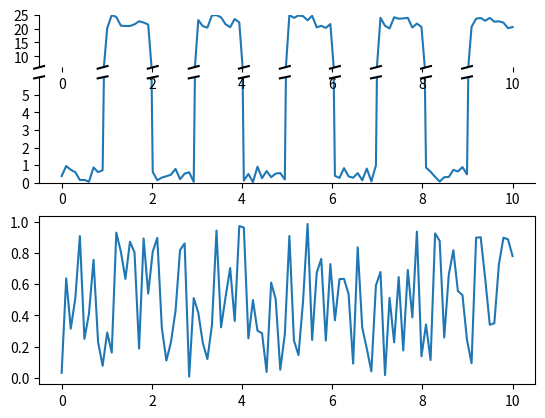

Source code (Python):
import numpy as np
import matplotlib.pyplot as plt
from mpl_toolkits.axes_grid1 import make_axes_locatable

def dfx(_ax, x, d):
    x0 = _ax.get_xlim()[0]
    x1 = _ax.get_xlim()[1]
    xs = x1-x0
    o = (x-x0)/(x1-x0)
    return (o-d,o+d)

def dfy(_ax, y, d):
    y0 = _ax.get_ylim()[0]
    y1 = _ax.get_ylim()[1]
    ys = y1-y0
    o = (y-y0)/(y1-y0)
    return (o-d,o+d)

def break_the_ax(f, _ax, break_at=[], scale=[1, 1]):
    if type(break_at) is int or type(break_at) is float:
        break0 = break_at
        break1 = break_at
    elif type(break_at) is list:
        if len(break_at) == 0:
            return None
        elif len(break_at) == 1:
            break0 = break_at[0]
            break1 = break_at[0]
        else:
            break0 = break_at[0]
            break1 = break_at[1]
    else:
        return None


    start = _ax.get_ylim()[0]
    end = _ax.get_ylim()[1]
    ratio0 = int((break0-start)/scale[0])
    ratio1 = int((end-break1)/scale[1])
    perc = 100*(ratio1/ratio0)

    ax_old = _ax
    divider = make_axes_locatable(ax_old)
    print(str(perc)+"%")
    ax_new = divider.new_vertical(size=str(perc)+"%", pad=0.1)
    f.add_axes(ax_new)
    ax_new.spines['right'].set_visible(ax_old.spines['right'].get_visible())
    ax_new.spines['top'].set_visible(ax_old.spines['top'].get_visible())
    ax_old.set_ylim(start, break0)
    ax_old.spines['top'].set_visible(False)
    ax_new.set_ylim(break1, end)
    ax_new.tick_params(bottom="off", labelbottom='off')
    ax_new.spines['bottom'].set_visible(False)

    for each_line in ax_old.get_lines():
        x,y = each_line.get_data()
        ax_new.plot(x, y)
        if y[0] <= break0:
            curax = 0
        if y[0] >= break1:
            curax = 1
        pts = []
        for i, allx in enumerate(x[1:]):
            if y[i] <= break0:
                if curax == 1:
                    pts.append([x[i], y[i]])
                curax = 0
            if y[i] >= break1:
                if curax == 0:
                    pts.append([x[i-1], y[i-1]])
                curax = 1

    # From https://matplotlib.org/examples/pylab_examples/broken_axis.html
    d0 = .01*scale[0]  # how big to make the diagonal lines in axes coordinates
    d1 = .01*scale[1]*(ratio1/ratio0)
    dx = .01
    # arguments to pass to plot, just so we don't keep repeating them
    d = d1
    kwargs = dict(transform=ax_new.transAxes, color='k', clip_on=False)
    ax_new.plot((-dx, +dx), (-d, +d), **kwargs)        # top-left diagonal
    if ax_old.spines['right'].get_visible():
        ax_new.plot((1 - dx, 1 + dx), (-d, +d), **kwargs)  # top-right diagonal

    d = d0
    kwargs.update(transform=ax_old.transAxes)  # switch to the bottom axes
    ax_old.plot((-dx, +dx), (1 - d, 1 + d), **kwargs)  # bottom-left diagonal
    if ax_old.spines['right'].get_visible():
        ax_old.plot((1 - dx, 1 + dx), (1 - d, 1 + d), **kwargs)  # bottom-right diagonal

    for ps in pts:
        ax_old.plot( dfx(ax_old, ps[0], dx), dfy(ax_old, break0, d0), 'k', clip_on=False, transform=ax_old.transAxes)  # top-right diagonal
        ax_new.plot( dfx(ax_new, ps[0], dx), dfy(ax_new, break1, d1), 'k', clip_on=False, transform=ax_new.transAxes)  # top-right diagonal
    return [ax_old, ax_new]


"""
Random data generation
"""
np.random.seed(42)
N = 100
x = np.linspace(0,10,num=N)
A = 10
listA = []
even = np.arange(0,10,2).astype(int)
for i in range(A):
    if i in even:
        listA.append(np.random.uniform(0, 1, int(N/A)))
    else:
        listA.append(np.random.uniform(20, 25, int(N/A)))
y = np.concatenate(listA)
y2 = np.random.uniform(0, 1, N)


"""
Actual plotting
"""
f, axes = plt.subplots(nrows=2)
axes[0].plot(x, y)
axes[0].spines['right'].set_visible(False)
axes[0].spines['top'].set_visible(False)
axes[0].set_ylim([0,25])
axes[0] = break_the_ax(f, axes[0], break_at=6, scale=[1, 5])
axes[0][1].set_yticks([10,15,20,25])
axes[0][0].set_yticks([0,1,2,3,4,5])
#create bottom subplot as usual
axes[1].plot(x, y2)
plt.show()
